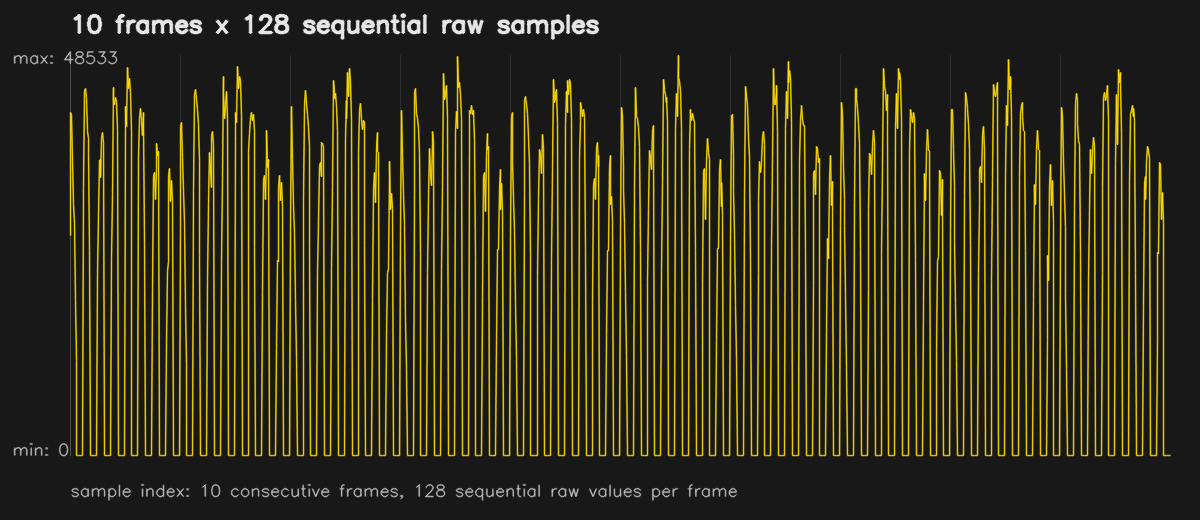

The file beside this chart, header and first rows:
Each row is one frame; columns are the 1…
26785, 41647, 41362, 35677, 30539, 28160, 18977, 11632, 0, 0, 0, 0, 0, 0, 0, 0, 32492, 44208, 44596, 43334, 39380, 38532, 36807, 24938
27694, 39815, 40472, 36194, 32056, 28354, 18211, 11068, 0, 0, 0, 0, 0, 0, 0, 0, 32246, 43860, 44427, 43226, 42086, 40172, 35818, 24275
27343, 42414, 41886, 36023, 30334, 26950, 18830, 11932, 0, 0, 0, 0, 0, 0, 0, 0, 30863, 42506, 44370, 42718, 41412, 39810, 37590, 25363
27355, 41907, 41772, 36515, 31726, 28040, 16401, 10565, 0, 0, 0, 0, 0, 0, 0, 0, 31668, 43969, 44570, 41537, 40929, 39767, 36714, 24590
26581, 41097, 41706, 35765, 31209, 27272, 18638, 11859, 0, 0, 0, 0, 0, 0, 0, 0, 31875, 43191, 43595, 42675, 41507, 38659, 35309, 24303
27239, 42274, 41250, 35182, 32447, 28184, 19910, 12138, 0, 0, 0, 0, 0, 0, 0, 0, 32338, 44705, 44649, 41162, 40923, 39915, 37576, 24944
25792, 41271, 41449, 36459, 32272, 26864, 18386, 11883, 0, 0, 0, 0, 0, 0, 0, 0, 31624, 44465, 44793, 43664, 42555, 38605, 36245, 23674
27919, 42842, 41481, 35136, 31161, 28014, 19621, 10795, 0, 0, 0, 0, 0, 0, 0, 0, 30800, 44571, 44544, 43330, 42189, 40381, 37920, 25150
27370, 41987, 42022, 37216, 32654, 25982, 18495, 11594, 0, 0, 0, 0, 0, 0, 0, 0, 31571, 44107, 43393, 42337, 42035, 40263, 37231, 25596
25734, 42325, 41152, 35781, 31678, 27873, 19663, 10606, 0, 0, 0, 0, 0, 0, 0, 0, 30027, 42803, 44015, 43116, 40299, 38323, 37813, 24442
